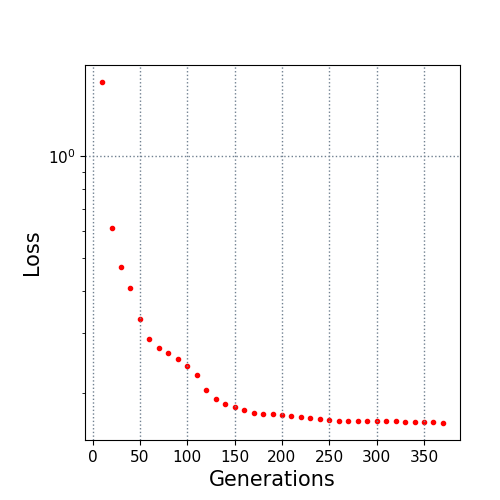

The file beside this chart, header and first rows:
10.0, 1.657916
20.0, 0.6134
30.0, 0.4722
40.0, 0.4077
50.0, 0.3309
60.0, 0.2892
70.0, 0.2716
80.0, 0.2616
90.0, 0.2526
100.0, 0.2396
110.0, 0.2264
120.0, 0.2041
130.0, 0.1916
140.0, 0.1856
150.0, 0.1814
160.0, 0.1781
170.0, 0.1748
180.0, 0.1735
190.0, 0.1728
200.0, 0.1719
210.0, 0.1705
220.0, 0.1698
230.0, 0.1682
240.0, 0.1673
250.0, 0.1664
260.0, 0.1656
270.0, 0.1654
280.0, 0.1653
290.0, 0.1652
300.0, 0.1651
310.0, 0.1648
320.0, 0.1647
330.0, 0.1641
340.0, 0.1638
350.0, 0.1636
360.0, 0.1635
370.0, 0.1629
